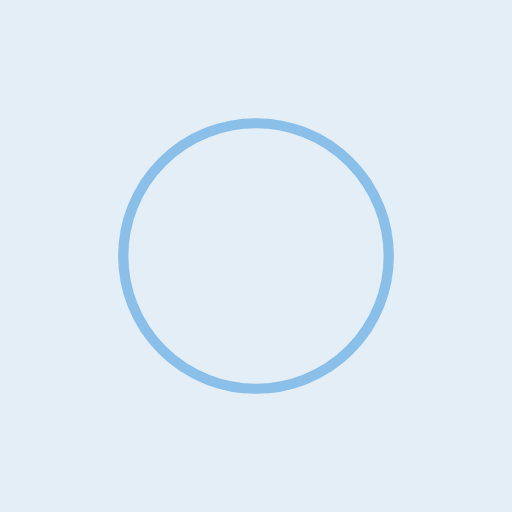
t = 0.00 s
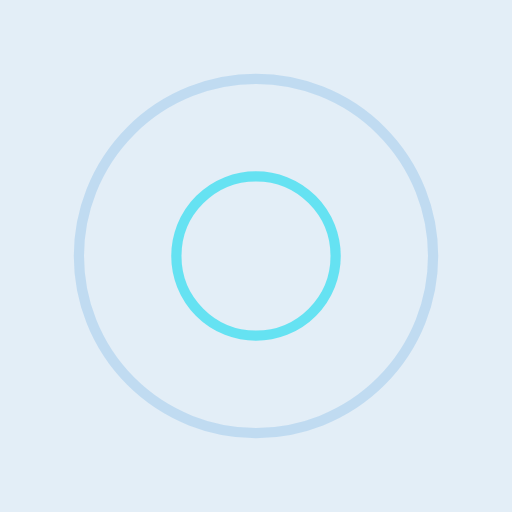
t = 0.25 s
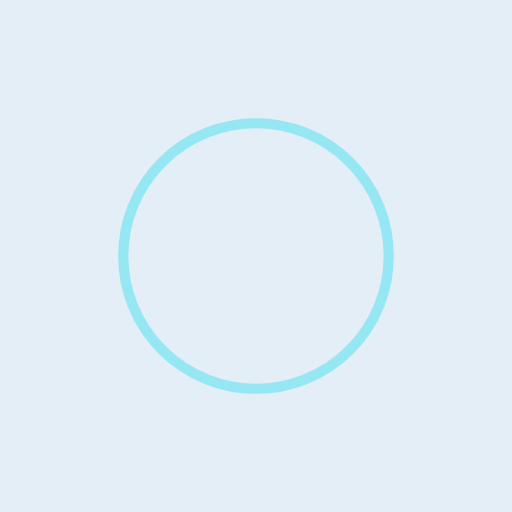
t = 0.50 s
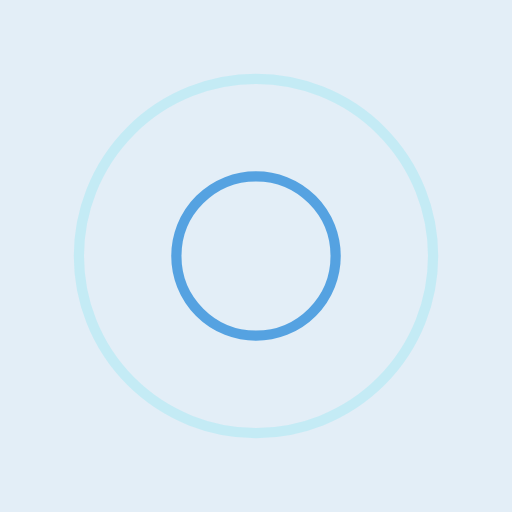
t = 0.75 s

The animated SVG that drew these frames (rendered in a browser with its animation timeline set to each time). Animation: 4 SMIL elements (animate=4); one cycle of 1.00 s, repeats indefinitely.

<?xml version="1.0" encoding="utf-8"?>
<svg xmlns="http://www.w3.org/2000/svg" xmlns:xlink="http://www.w3.org/1999/xlink" style="margin: auto; background: rgb(227, 238, 247); display: block; shape-rendering: auto;" width="200px" height="200px" viewBox="0 0 100 100" preserveAspectRatio="xMidYMid">
<circle cx="50" cy="50" r="0" fill="none" stroke="#46dff0" stroke-width="2">
  <animate attributeName="r" repeatCount="indefinite" dur="1s" values="0;40" keyTimes="0;1" keySplines="0 0.2 0.8 1" calcMode="spline" begin="0s"></animate>
  <animate attributeName="opacity" repeatCount="indefinite" dur="1s" values="1;0" keyTimes="0;1" keySplines="0.2 0 0.8 1" calcMode="spline" begin="0s"></animate>
</circle><circle cx="50" cy="50" r="0" fill="none" stroke="#328fdb" stroke-width="2">
  <animate attributeName="r" repeatCount="indefinite" dur="1s" values="0;40" keyTimes="0;1" keySplines="0 0.2 0.8 1" calcMode="spline" begin="-0.5s"></animate>
  <animate attributeName="opacity" repeatCount="indefinite" dur="1s" values="1;0" keyTimes="0;1" keySplines="0.2 0 0.8 1" calcMode="spline" begin="-0.5s"></animate>
</circle>
<!-- [ldio] generated by https://loading.io/ --></svg>